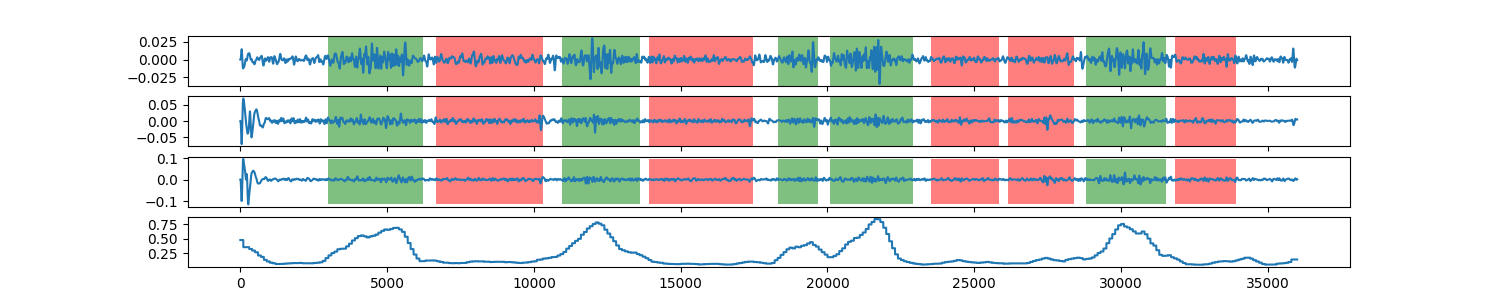

The table this chart was drawn from, first rows:
0, 0.476303717479
1, 0.4763
2, 0.4763
3, 0.4763
4, 0.4763
5, 0.4763
6, 0.4763
7, 0.4763
8, 0.4763
9, 0.4763
10, 0.4763
11, 0.4763
12, 0.4763
13, 0.4763
14, 0.4763
15, 0.4763
16, 0.4763
17, 0.4763
18, 0.4763
19, 0.4763
20, 0.4763
21, 0.4763
22, 0.4763
23, 0.4763
24, 0.4763
25, 0.4763
26, 0.4763
27, 0.4763
28, 0.4763
29, 0.4763
30, 0.4763
31, 0.4763
32, 0.4763
33, 0.4763
34, 0.4763
35, 0.4763
36, 0.4763
37, 0.4763
38, 0.4763
39, 0.4763
40, 0.4763
41, 0.4763
42, 0.4763
43, 0.4763
44, 0.4763
45, 0.4763
46, 0.4763
47, 0.4763
48, 0.4763
49, 0.4763
50, 0.4763
51, 0.4763
52, 0.4763
53, 0.4763
54, 0.4763
55, 0.4763
56, 0.4763
57, 0.4763
58, 0.4763
59, 0.4763
60, 0.4763
... 35,939 more rows
